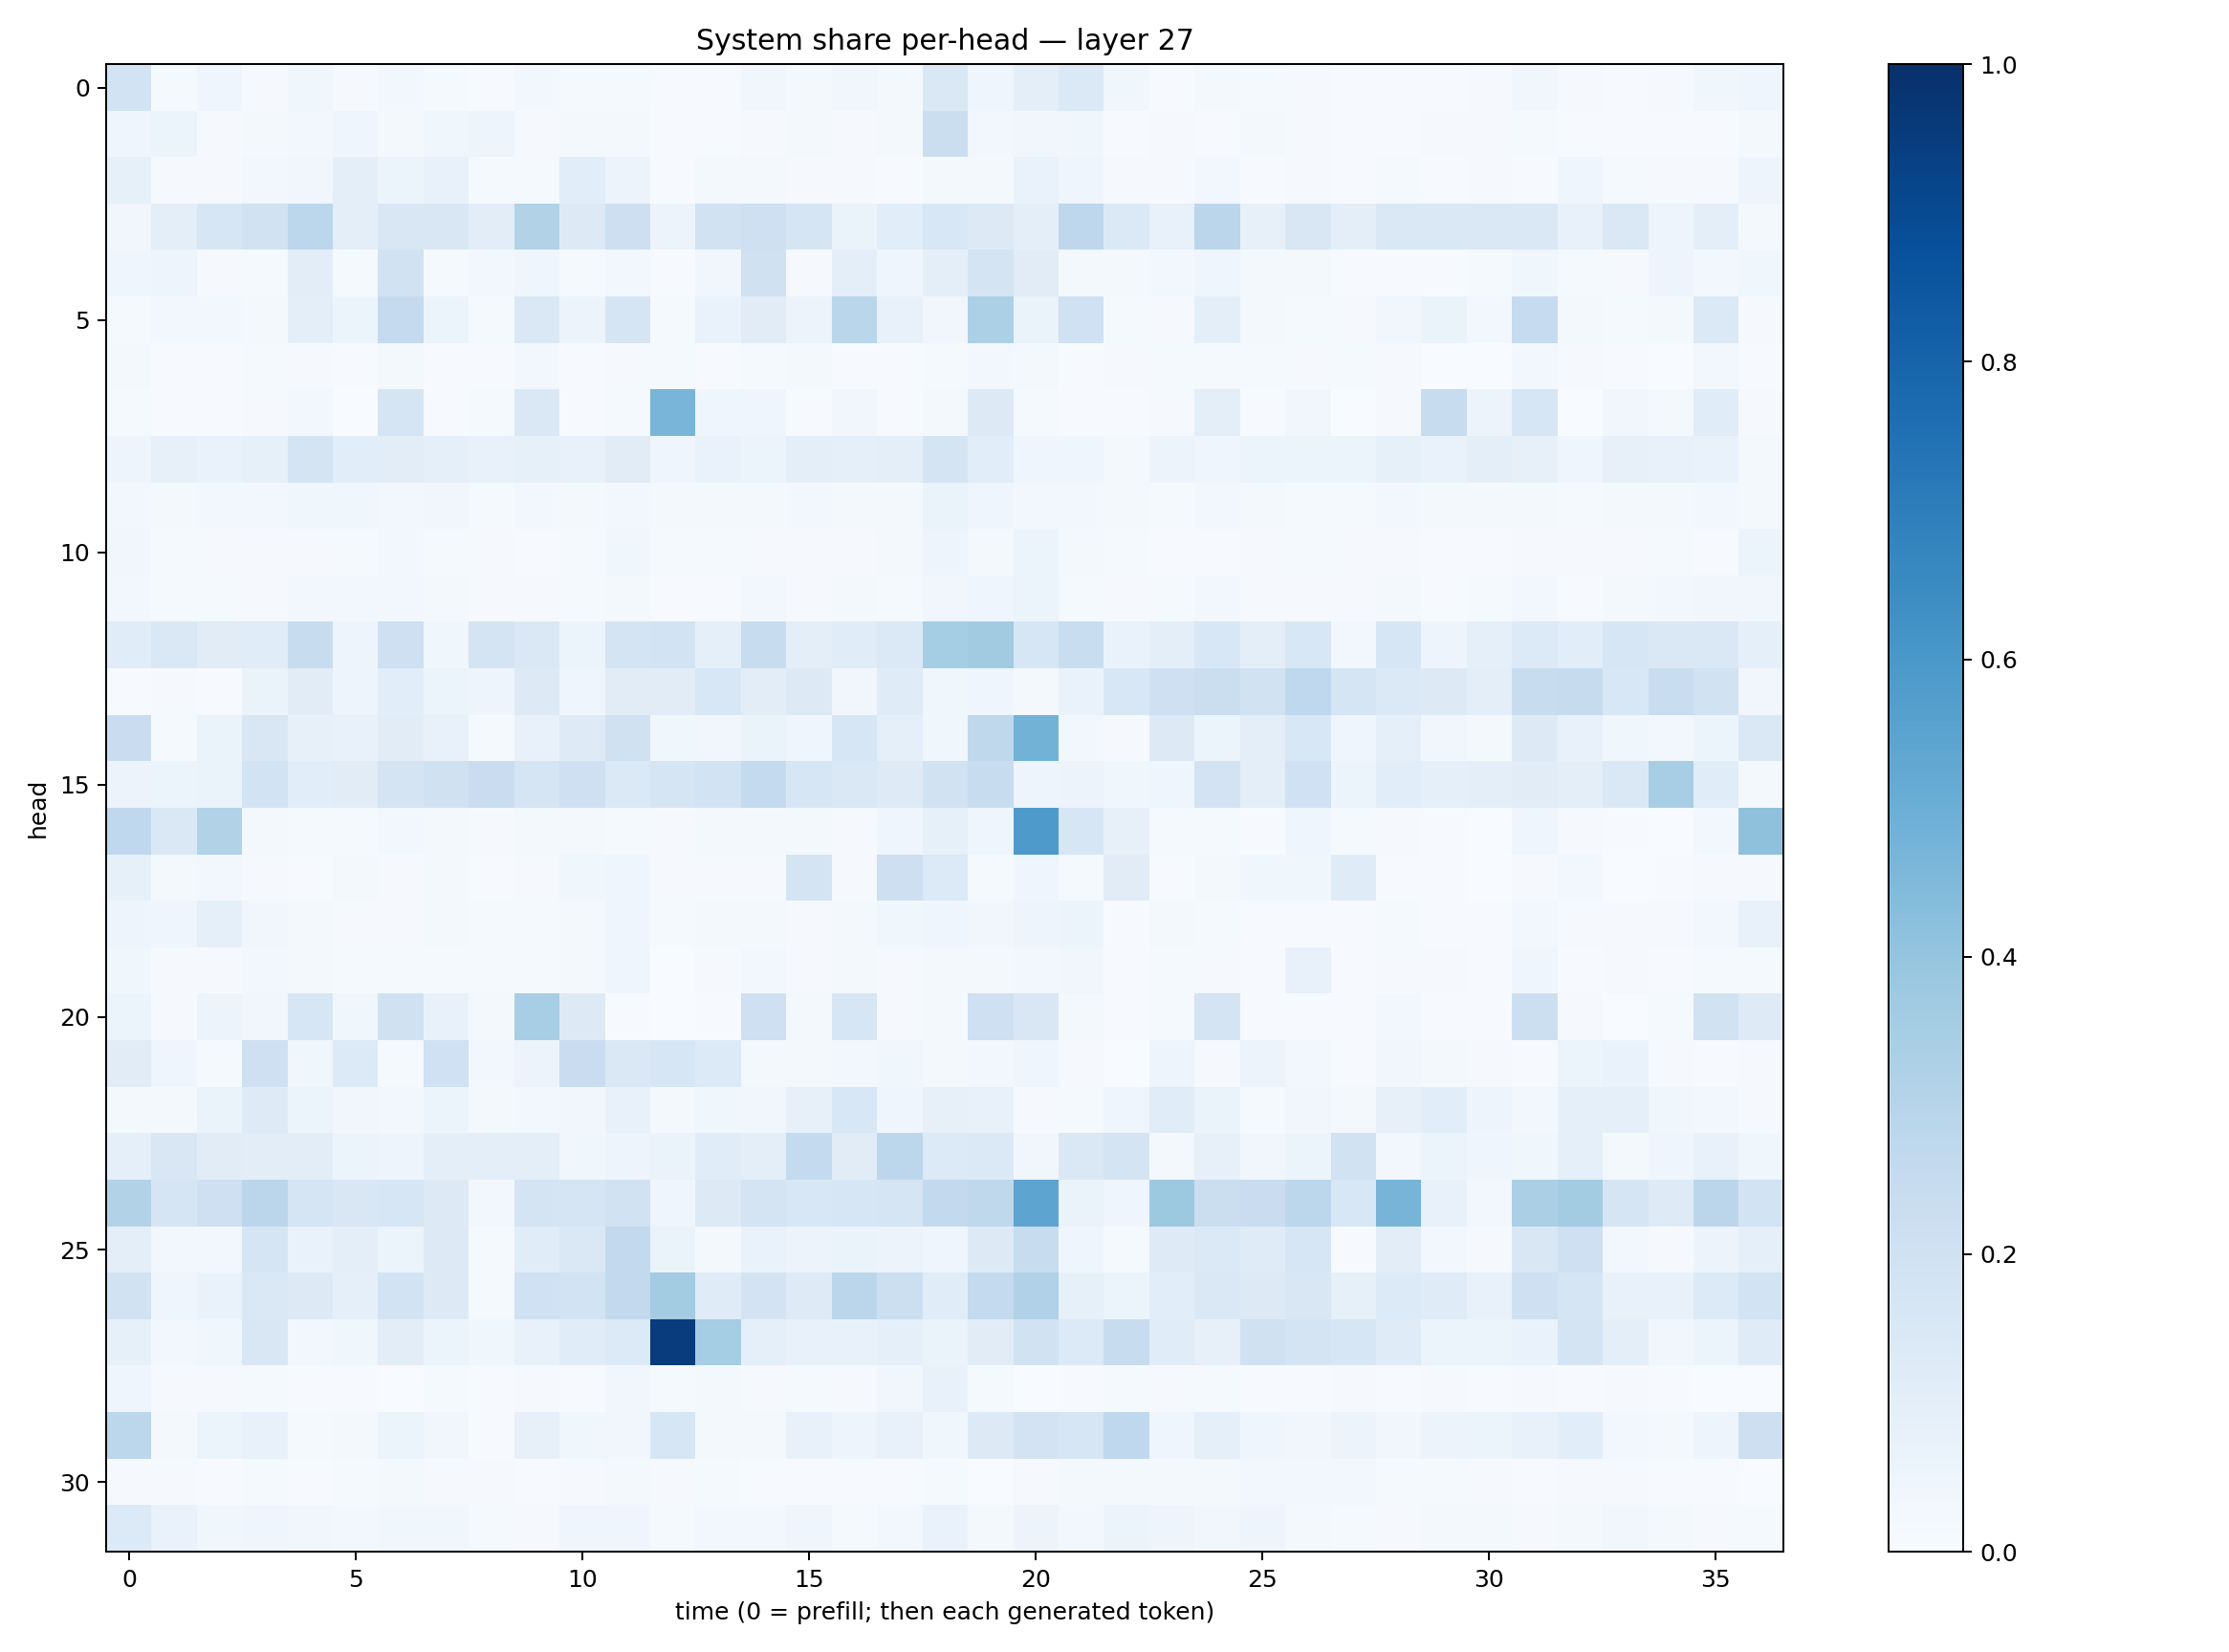

The data file committed next to this chart (first rows):
0.18454395, 0.011821038, 0.04329816, 0.007885684, 0.03819244, 0.011624815, 0.02713567, 0.015475095, 0.005364457, 0.028718296, 0.015018589, 0.014596607, 0.0039230534, 0.005674462, 0.03158115, 0.021415923, 0.033210464, 0.015769143, 0.1416117, 0.045148626, 0.10104032, 0.13930608, 0.03754791, 0.0077811214
0.03921, 0.05178, 0.01026, 0.01992, 0.02615, 0.04146, 0.02085, 0.03683, 0.04921, 0.01119, 0.01983, 0.01969, 0.006295, 0.007679, 0.01003, 0.01658, 0.0102, 0.01963, 0.2202, 0.03092, 0.03399, 0.0382, 0.007573, 0.009704
0.08335, 0.008508, 0.009408, 0.02451, 0.03261, 0.09452, 0.05142, 0.0744, 0.01216, 0.01411, 0.1076, 0.05584, 0.004627, 0.01862, 0.01908, 0.01157, 0.008779, 0.005772, 0.02338, 0.02333, 0.0669, 0.0428, 0.009401, 0.009065
0.03174, 0.09947, 0.1605, 0.1889, 0.2796, 0.1002, 0.1498, 0.1505, 0.1034, 0.311, 0.1254, 0.2117, 0.05667, 0.1915, 0.2035, 0.1648, 0.06529, 0.1079, 0.1551, 0.1315, 0.09485, 0.2754, 0.1374, 0.07181
0.03969, 0.05045, 0.01144, 0.01224, 0.1035, 0.01253, 0.1877, 0.01237, 0.02552, 0.03957, 0.01283, 0.02644, 0.004936, 0.03367, 0.1968, 0.009407, 0.09413, 0.03974, 0.09751, 0.1786, 0.1098, 0.02213, 0.01704, 0.02633
0.015, 0.02362, 0.02413, 0.02019, 0.1002, 0.05399, 0.2506, 0.05904, 0.01202, 0.1472, 0.05581, 0.1642, 0.01304, 0.06985, 0.113, 0.05692, 0.2872, 0.07379, 0.03368, 0.3319, 0.06597, 0.2031, 0.01536, 0.007999
0.01861, 0.004387, 0.005166, 0.01349, 0.009489, 0.006477, 0.0229, 0.00763, 0.006417, 0.02832, 0.006575, 0.01044, 0.01309, 0.007622, 0.01545, 0.01702, 0.006696, 0.004074, 0.01285, 0.02913, 0.01774, 0.005224, 0.01022, 0.01418
0.01385, 0.006436, 0.006839, 0.009027, 0.02704, 0.001872, 0.1693, 0.006812, 0.01551, 0.1444, 0.005375, 0.01442, 0.4667, 0.04284, 0.04225, 0.006047, 0.03446, 0.00649, 0.02308, 0.1254, 0.0132, 0.006782, 0.004064, 0.00817
0.05054, 0.07847, 0.06714, 0.0851, 0.1723, 0.109, 0.1023, 0.09202, 0.07097, 0.08437, 0.07796, 0.1122, 0.04447, 0.06725, 0.06069, 0.09888, 0.09112, 0.1008, 0.1779, 0.1074, 0.04386, 0.04607, 0.0199, 0.05587
0.02543, 0.02216, 0.02429, 0.02901, 0.03693, 0.03604, 0.02579, 0.03467, 0.0156, 0.02384, 0.01932, 0.02724, 0.01692, 0.02005, 0.01898, 0.02635, 0.02109, 0.01748, 0.06429, 0.04582, 0.02835, 0.02476, 0.01566, 0.01235
0.03367, 0.01395, 0.008544, 0.01092, 0.009656, 0.01488, 0.02478, 0.01279, 0.01169, 0.006415, 0.01492, 0.03821, 0.01477, 0.0154, 0.00805, 0.01168, 0.01062, 0.0163, 0.0481, 0.01751, 0.05434, 0.02261, 0.01282, 0.00743
0.02999, 0.0155, 0.01316, 0.0115, 0.02611, 0.02403, 0.02804, 0.01809, 0.008674, 0.01094, 0.01174, 0.01596, 0.00728, 0.007194, 0.02752, 0.009961, 0.01739, 0.012, 0.03201, 0.04362, 0.05891, 0.01541, 0.00844, 0.01359
0.1168, 0.145, 0.1116, 0.1167, 0.2394, 0.04968, 0.2053, 0.03683, 0.1758, 0.1474, 0.05914, 0.1769, 0.1846, 0.08977, 0.24, 0.09551, 0.1136, 0.138, 0.3541, 0.3613, 0.1577, 0.2317, 0.06806, 0.09724
0.005534, 0.009765, 0.005999, 0.06257, 0.1112, 0.04779, 0.1089, 0.0522, 0.05037, 0.1264, 0.0454, 0.1107, 0.1131, 0.1548, 0.1024, 0.127, 0.03413, 0.1209, 0.0376, 0.04682, 0.02004, 0.0693, 0.1559, 0.2104
0.2284, 0.01514, 0.06289, 0.1517, 0.07931, 0.07136, 0.1102, 0.0721, 0.01557, 0.07744, 0.1246, 0.1975, 0.03842, 0.03254, 0.066, 0.04472, 0.1579, 0.08773, 0.03889, 0.2715, 0.4804, 0.0309, 0.008491, 0.1326
0.05849, 0.06249, 0.06282, 0.1855, 0.1078, 0.1125, 0.1777, 0.1973, 0.2282, 0.1697, 0.2051, 0.1405, 0.1674, 0.1853, 0.2547, 0.1609, 0.1468, 0.1243, 0.1898, 0.2353, 0.04973, 0.05847, 0.03617, 0.04074
0.2689, 0.1471, 0.3116, 0.01725, 0.01537, 0.01354, 0.02536, 0.01988, 0.0105, 0.01595, 0.02126, 0.01474, 0.01164, 0.01775, 0.01864, 0.01712, 0.009478, 0.04013, 0.08206, 0.04645, 0.5885, 0.1614, 0.08085, 0.01302
0.08523, 0.01623, 0.0244, 0.008194, 0.007528, 0.02086, 0.01094, 0.01853, 0.007164, 0.01058, 0.03591, 0.04123, 0.01132, 0.009441, 0.01102, 0.1746, 0.009996, 0.2117, 0.136, 0.01319, 0.04105, 0.01248, 0.1116, 0.005757
0.04993, 0.04168, 0.09189, 0.03412, 0.01953, 0.01129, 0.01124, 0.01668, 0.01338, 0.01332, 0.02238, 0.04446, 0.01529, 0.01662, 0.01979, 0.01028, 0.0214, 0.03711, 0.04457, 0.03228, 0.04837, 0.05181, 0.004445, 0.0162
0.03833, 0.009693, 0.009335, 0.02425, 0.02171, 0.01479, 0.01379, 0.01461, 0.01288, 0.01195, 0.01949, 0.04038, 0.002935, 0.009024, 0.02424, 0.01002, 0.02177, 0.01124, 0.01715, 0.01837, 0.0244, 0.03156, 0.007303, 0.01495
0.05326, 0.007821, 0.05557, 0.03178, 0.1608, 0.03758, 0.1984, 0.07071, 0.01767, 0.3475, 0.1299, 0.007205, 0.002571, 0.006525, 0.2077, 0.02192, 0.1618, 0.01077, 0.02267, 0.2032, 0.1486, 0.01868, 0.005335, 0.01458
0.1101, 0.04226, 0.01561, 0.2071, 0.0375, 0.1335, 0.0153, 0.2005, 0.02484, 0.05531, 0.2304, 0.1442, 0.1565, 0.1328, 0.02268, 0.01834, 0.02802, 0.03851, 0.01644, 0.02538, 0.0403, 0.0117, 0.001858, 0.04845
0.01881, 0.02306, 0.06289, 0.1232, 0.05297, 0.03276, 0.02519, 0.05242, 0.02106, 0.02636, 0.0314, 0.07545, 0.02018, 0.03592, 0.03217, 0.07899, 0.1548, 0.04023, 0.08025, 0.07328, 0.01122, 0.01503, 0.03944, 0.1161
0.09234, 0.1491, 0.1111, 0.1017, 0.1026, 0.05257, 0.05037, 0.09618, 0.0944, 0.09585, 0.03518, 0.04909, 0.06423, 0.1149, 0.0978, 0.2565, 0.1117, 0.2779, 0.1365, 0.1369, 0.03152, 0.1449, 0.1797, 0.01699
0.3108, 0.1643, 0.2092, 0.2848, 0.1701, 0.1491, 0.1574, 0.1322, 0.02607, 0.1794, 0.1713, 0.1879, 0.04547, 0.1271, 0.1734, 0.1526, 0.1585, 0.1655, 0.2593, 0.2698, 0.5415, 0.06406, 0.04254, 0.3763
0.09408, 0.02398, 0.0286, 0.1668, 0.0677, 0.09665, 0.05898, 0.1277, 0.01477, 0.1147, 0.1423, 0.2586, 0.0639, 0.01611, 0.07025, 0.05719, 0.06585, 0.05824, 0.04342, 0.1263, 0.2403, 0.04289, 0.01316, 0.1241
0.1919, 0.04137, 0.06901, 0.1444, 0.1327, 0.08974, 0.1873, 0.1307, 0.01302, 0.2015, 0.1842, 0.2588, 0.3589, 0.1185, 0.1818, 0.1244, 0.2843, 0.217, 0.1165, 0.2572, 0.3196, 0.08244, 0.06011, 0.1061
0.0823, 0.0301, 0.03906, 0.1487, 0.02468, 0.03794, 0.1043, 0.05178, 0.0389, 0.07709, 0.116, 0.1335, 0.9525, 0.3534, 0.08693, 0.07489, 0.07703, 0.08965, 0.06588, 0.111, 0.195, 0.1347, 0.2345, 0.1155
0.04032, 0.008774, 0.008425, 0.01203, 0.004179, 0.006226, 0.003893, 0.01287, 0.006431, 0.01136, 0.00605, 0.03504, 0.01368, 0.01592, 0.01129, 0.01181, 0.008881, 0.03346, 0.0765, 0.01414, 0.003319, 0.004635, 0.01379, 0.0104
0.2808, 0.0234, 0.05195, 0.0735, 0.01483, 0.02245, 0.05865, 0.0333, 0.006047, 0.08093, 0.03835, 0.03295, 0.1634, 0.01787, 0.01894, 0.07064, 0.04722, 0.07606, 0.03595, 0.1327, 0.1801, 0.1635, 0.2661, 0.04112
0.01147, 0.009019, 0.005485, 0.01394, 0.005374, 0.01333, 0.01944, 0.009643, 0.008002, 0.005821, 0.008195, 0.01638, 0.00826, 0.01398, 0.004119, 0.004789, 0.00592, 0.005344, 0.01199, 0.003197, 0.01025, 0.02158, 0.02035, 0.0201
0.1366, 0.06844, 0.03608, 0.04028, 0.03292, 0.0247, 0.03663, 0.03652, 0.01379, 0.009544, 0.04089, 0.03907, 0.01484, 0.03026, 0.02953, 0.04566, 0.01297, 0.02599, 0.06795, 0.02267, 0.05841, 0.02704, 0.05201, 0.04833
